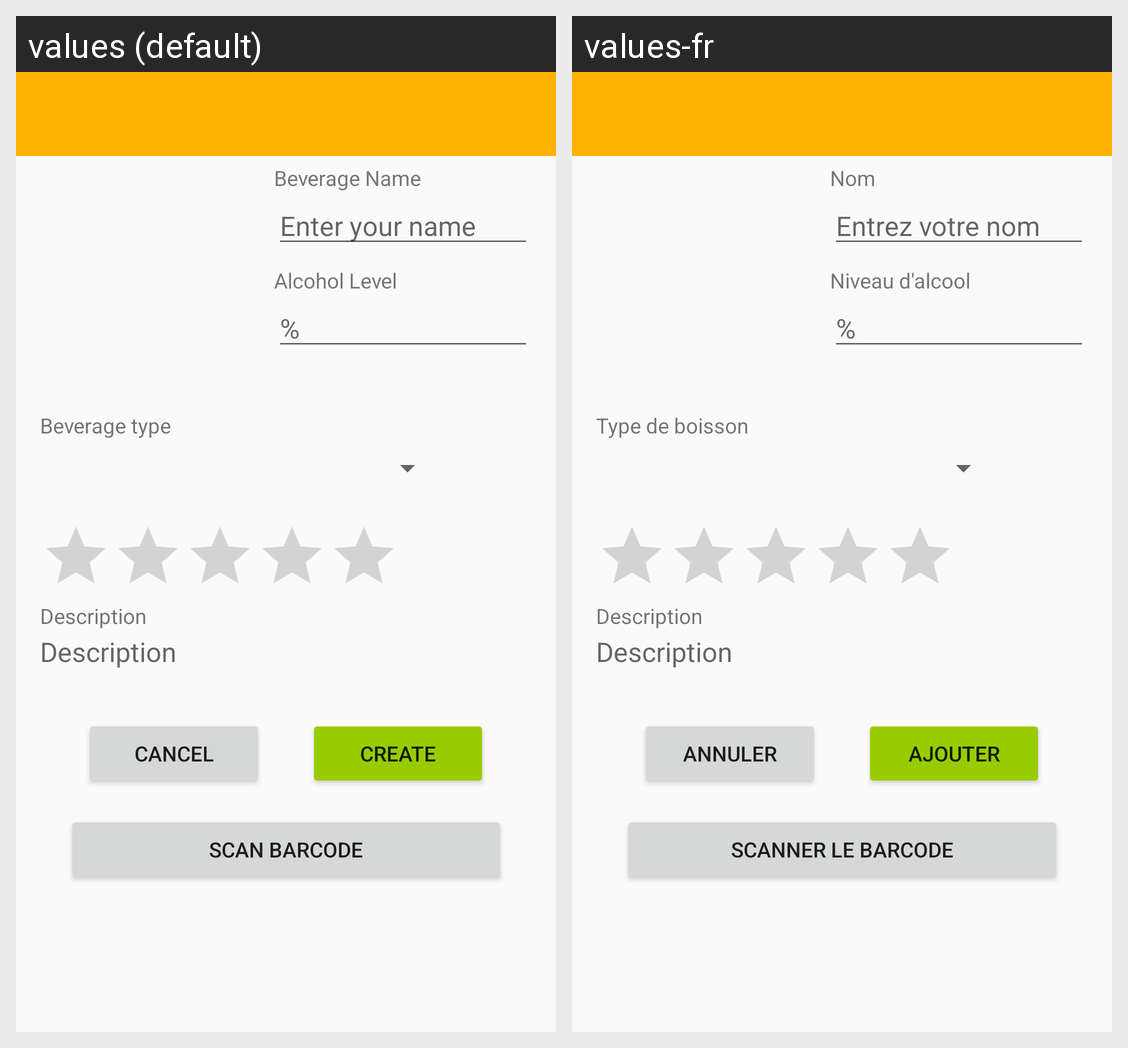

The same Android screen rendered under two of its app's locales, left to right. List the strings drawn on it with the default value and each locale's translation.
Android screen res/layout/activity_add_beer.xml rendered under 2 locales, left to right: values (default), values-fr. Device: Nexus 5 (rendered at 1080×1920; each locale shown at half size, 540×960, under a caption strip naming it); theme AppTheme.
Strings drawn on this screen, with the default value and each locale's value (text and hints the layout hard-codes, and strings that could not be matched under every locale, appear in the picture but are not listed):

enter_name
  values: Enter your name
  values-fr: Entrez votre nom

description_label
  values: Description
  values-fr: Description

create
  values: Create
  values-fr: Ajouter

cancel
  values: Cancel
  values-fr: Annuler

beer_name_label
  values: Beverage Name
  values-fr: Nom

beer_alcohol_level_label
  values: Alcohol Level
  values-fr: Niveau d'alcool

beverage_type_label
  values: Beverage type
  values-fr: Type de boisson

scan_barcode_button
  values: Scan Barcode
  values-fr: Scanner le barcode
